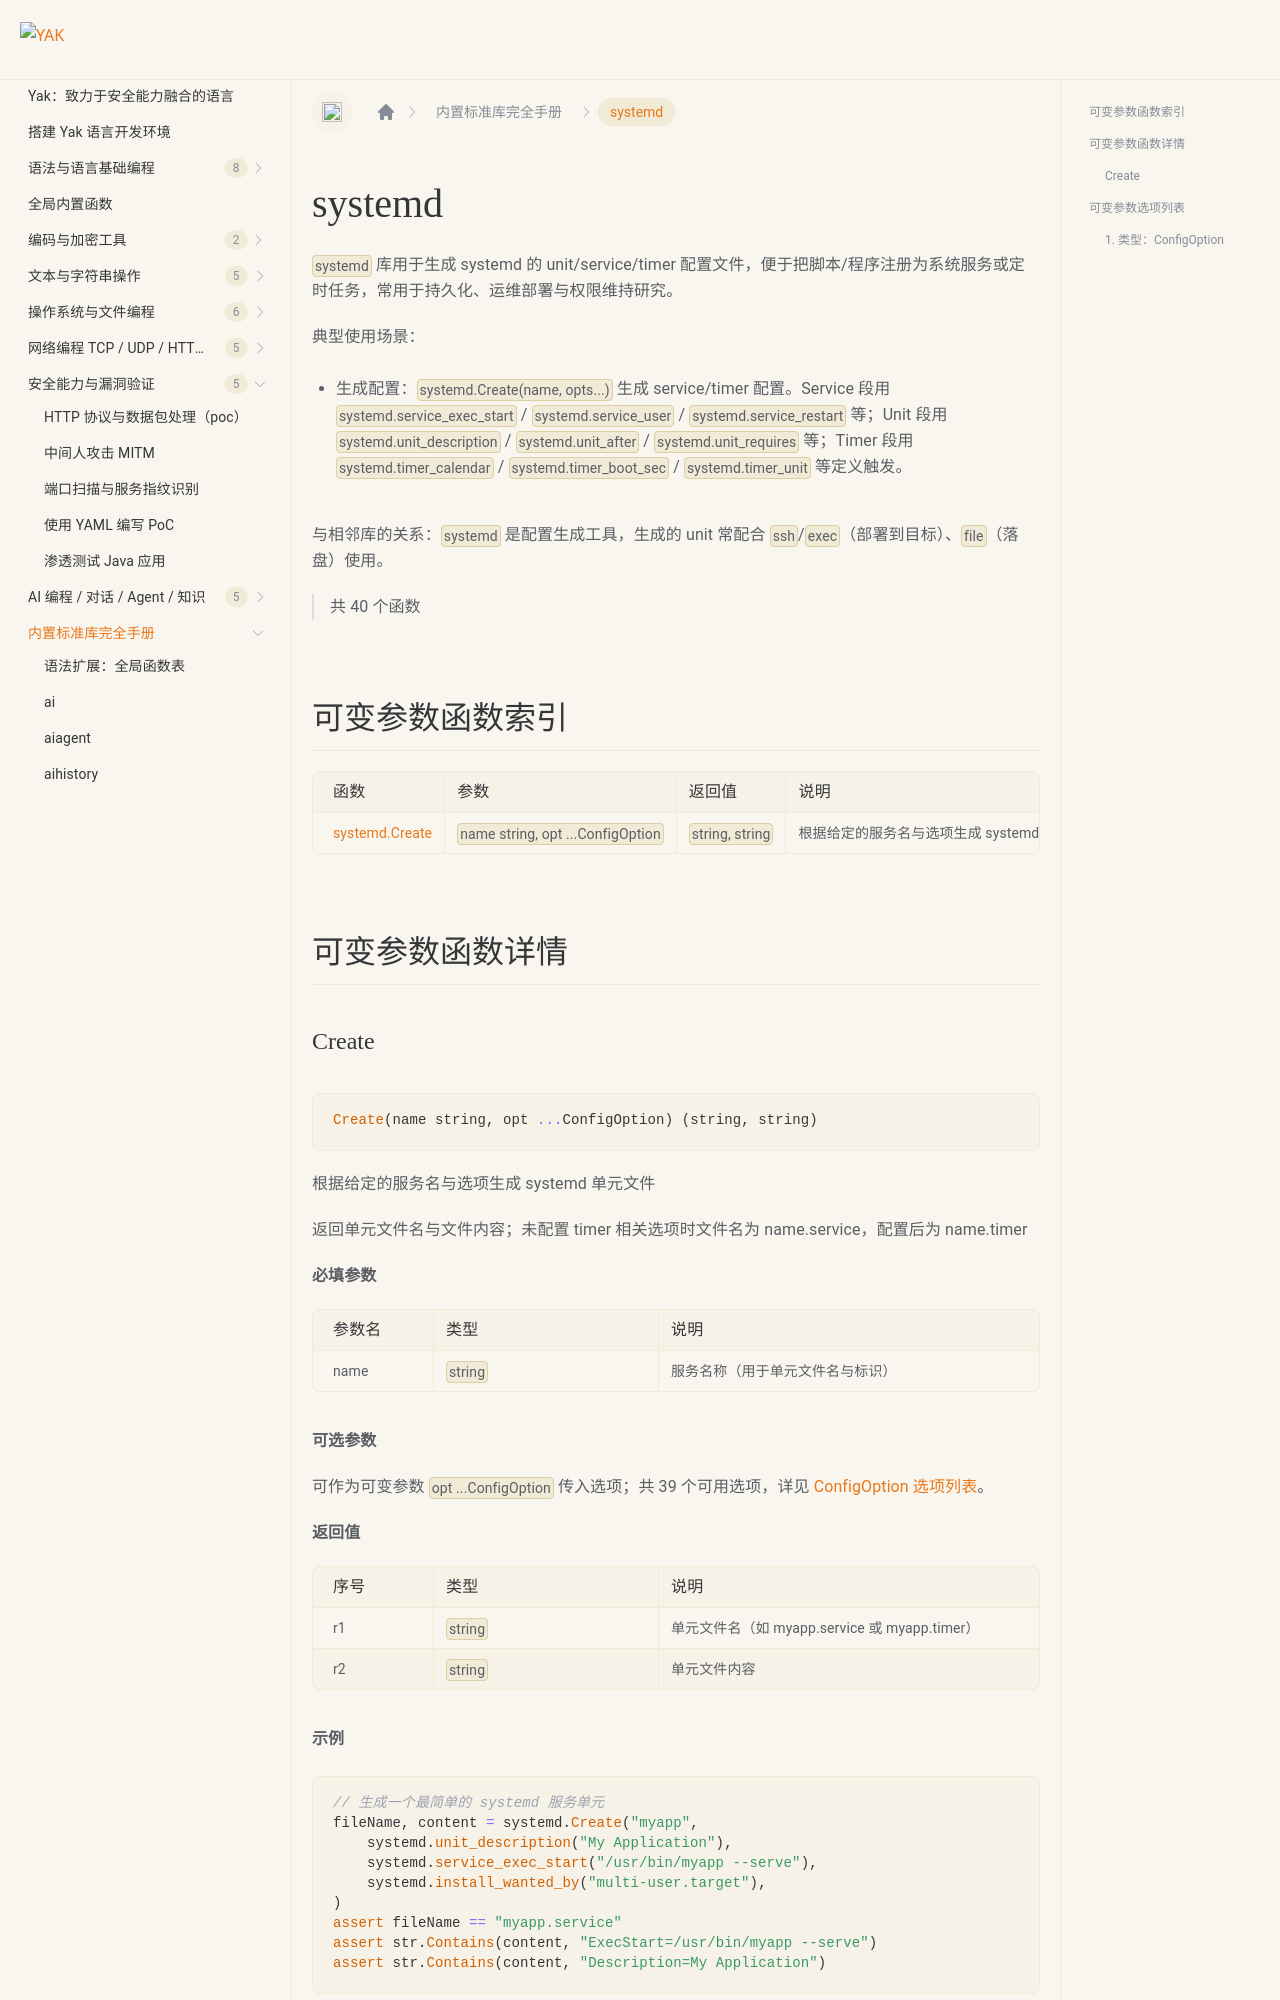

repository: yaklang/yaklang.github.io · page: docs/api/systemd/index.html · generator: docusaurus

# systemd {#library-systemd}

`systemd` 库用于生成 systemd 的 unit/service/timer 配置文件，便于把脚本/程序注册为系统服务或定时任务，常用于持久化、运维部署与权限维持研究。

典型使用场景：

- 生成配置：`systemd.Create(name, opts...)` 生成 service/timer 配置。Service 段用 `systemd.service_exec_start` / `systemd.service_user` / `systemd.service_restart` 等；Unit 段用 `systemd.unit_description` / `systemd.unit_after` / `systemd.unit_requires` 等；Timer 段用 `systemd.timer_calendar` / `systemd.timer_boot_sec` / `systemd.timer_unit` 等定义触发。

与相邻库的关系：`systemd` 是配置生成工具，生成的 unit 常配合 `ssh`/`exec`（部署到目标）、`file`（落盘）使用。

> 共 40 个函数

## 可变参数函数索引

|函数|参数|返回值|说明|
|:--|:--|:--|:--|
| [systemd.Create](#create) | `name string, opt ...ConfigOption` | `string, string` | 根据给定的服务名与选项生成 systemd 单元文件 |

## 可变参数函数详情

### Create {#create}

```go
Create(name string, opt ...ConfigOption) (string, string)
```

根据给定的服务名与选项生成 systemd 单元文件

返回单元文件名与文件内容；未配置 timer 相关选项时文件名为 name.service，配置后为 name.timer

**必填参数**

|参数名|类型|说明|
|:--|:--|:--|
| name | `string` | 服务名称（用于单元文件名与标识） |

**可选参数**

可作为可变参数 `opt ...ConfigOption` 传入选项；共 39 个可用选项，详见 [ConfigOption 选项列表](#option-configoption)。

**返回值**

|序号|类型|说明|
|:--|:--|:--|
| r1 | `string` | 单元文件名（如 myapp.service 或 myapp.timer） |
| r2 | `string` | 单元文件内容 |

**示例**

``````````````yak
// 生成一个最简单的 systemd 服务单元
fileName, content = systemd.Create("myapp",
    systemd.unit_description("My Application"),
    systemd.service_exec_start("/usr/bin/myapp --serve"),
    systemd.install_wanted_by("multi-user.target"),
)
assert fileName == "myapp.service"
assert str.Contains(content, "ExecStart=/usr/bin/myapp --serve")
assert str.Contains(content, "Description=My Application")
``````````````

---

## 可变参数选项列表

以下按选项类型汇总全部可变参数选项(原先重复在各主函数下的选项表已收拢到此处)：
